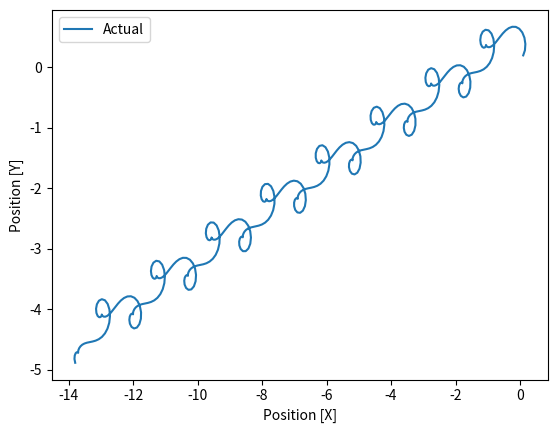
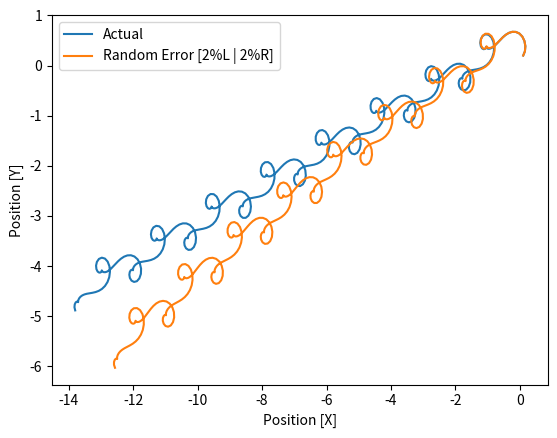
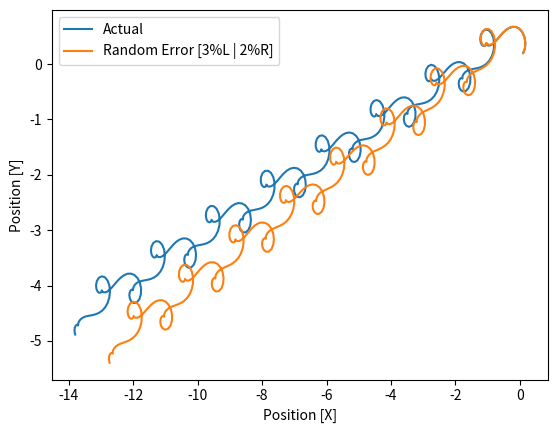

These figures' Python source, in order:
import numpy as np
import matplotlib.pyplot as plt 
from scipy import stats
from math import sin, cos, tan, atan, atan2, sqrt, pi
import random

#***********************************************************************

#  Timestep
dt = 0.1
# Baseline
l = 0.45

# Staring Position
# [x, y, steering, theta]
xhat = np.array([[0.1, 0.2, np.deg2rad(45)]])

# Timesteps
t = np.arange(0,50,dt)
N = len(t)

# Position Matrix
# [  x  , ...]
# [  y  , ...]
# [theta, ...]
pos = np.zeros((3, N))
# Adding Noise
pos[:, 0] = xhat

# Control Matrix
# [  omega_l  , ...]
# [  omega_r  , ...]
# nonholonomic
u = np.zeros((2, N))
# u[0:,1] = [10*sin(dt), 20*sin(dt)]
# u[0:,1] = [10, 0]

# Encoder Random Error Values
rnd_pos = np.zeros((3, N))

# Sensor Measurement Values
# sensor = np.zeros((2, N))
# sensor[:,0] = np.array([sqrt(pos[0, 0]**2 + pos[1, 0]**2), atan(pos[1, 0]/pos[0, 0])])

# Sate Matrix
# x = np.zeros((3, N))
# x[:,0] = xhat


# EKF Simulation Position and Sensor Matrices
for n in range(0,N-1):
   # Right and Left Wheel Angular Velocities
   u[:,n] = [1*sin(dt*n), 2*cos(dt*n)]
#    u[:,n] = [1, 2]

   delta_d = dt*(u[:,n][1] + u[:,n][0])/2
   delta_yaw = dt*(u[:,n][1] - u[:,n][0])/l

   pos[0, n+1] = pos[0, n] + delta_d*cos(pos[2, n] + delta_yaw/2)
   pos[1, n+1] = pos[1, n] + delta_d*sin(pos[2, n] + delta_yaw/2)
   pos[2, n+1] = pos[2, n] + delta_yaw

# Random Error
def rnderrEncoder(err_pct_l = 2, err_pct_r = 2):
    rnd_pos[:, 0] = pos[:, 0]
    for n in range(0,N-1):
        # Generate random errors
        r = random.randint(0, 1)

        if(r):
            mult_r = (100-err_pct_r)/100
        else:
            mult_r = 1

        if(l):
            mult_l = (100-err_pct_l)/100
        else:
            mult_l = 1

        delta_d = dt*(u[:,n][1]*mult_r + u[:,n][0]*mult_l)/2
        delta_yaw = dt*(u[:,n][1]*mult_r - u[:,n][0]*mult_l)/l    

        rnd_pos[0,n+1] = rnd_pos[0, n] + delta_d*cos(rnd_pos[2, n] + delta_yaw/2)
        rnd_pos[1,n+1] = rnd_pos[1, n] + delta_d*sin(rnd_pos[2, n] + delta_yaw/2)
        rnd_pos[2, n+1] = rnd_pos[2, n] + delta_yaw

    return rnd_pos


#***********************************************************************
# Plotting Figures

plotFigure = True
if plotFigure:
   plt.figure(1)
   plt.plot(pos[0,:], pos[1,:], label="Actual")
   plt.xlabel('Position [X]')
   plt.ylabel('Position [Y]')
   plt.legend()
   plt.show()

   rnd_pos = rnderrEncoder(2, 2)
   # RMSE
   print("RMSE [L: 2% | R: 2%]: {}".format(np.sqrt(np.mean((rnd_pos-pos)**2))))
   plt.figure(2)
   plt.plot(pos[0,:], pos[1,:], label="Actual")
   plt.plot(rnd_pos[0,:], rnd_pos[1,:], label="Random Error [2%L | 2%R]")
   plt.xlabel('Position [X]')
   plt.ylabel('Position [Y]')
   plt.legend()
   plt.show()

   rnd_pos = rnderrEncoder(3, 2)
   # RMSE
   print("RMSE [L: 3% | R: 2%]: {}".format(np.sqrt(np.mean((rnd_pos-pos)**2))))
   plt.figure(3)
   plt.plot(pos[0,:], pos[1,:], label="Actual")
   plt.plot(rnd_pos[0,:], rnd_pos[1,:], label="Random Error [3%L | 2%R]")
   plt.xlabel('Position [X]')
   plt.ylabel('Position [Y]')

   plt.legend()
   plt.show()
